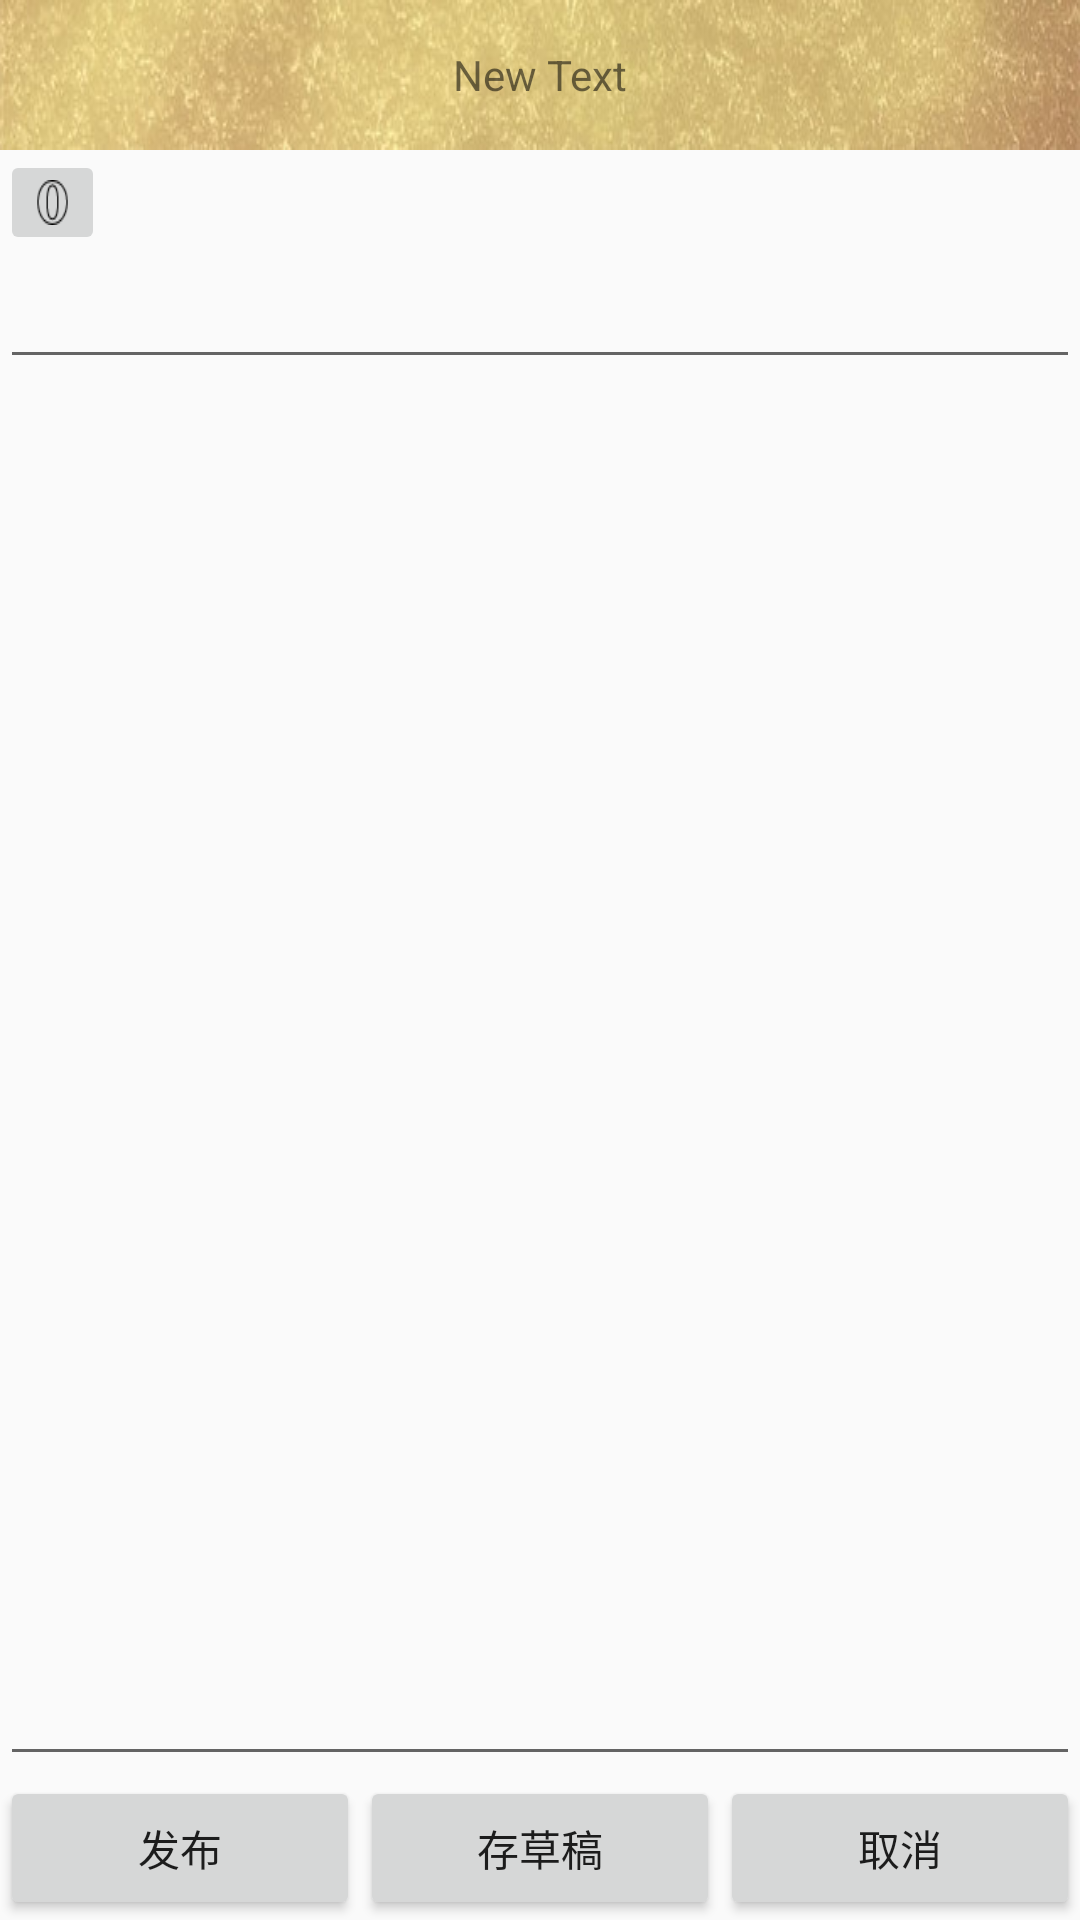

The Android layout XML behind this screen, and the referenced resources:
<!-- AndroidManifest.xml: activity theme AppTheme.NoActionBar -->
<!-- res/layout/activity_newthread.xml -->
<?xml version="1.0" encoding="utf-8"?>
<LinearLayout xmlns:android="http://schemas.android.com/apk/res/android"
    android:orientation="vertical" android:layout_width="match_parent"
    android:layout_height="match_parent"
    android:id="@+id/newthread_root">

    <RelativeLayout
        android:background="@drawable/tab_bg"
        android:layout_width="match_parent"
        android:layout_height="50dp"
        android:layout_gravity="center_horizontal">

        <TextView
            android:layout_width="wrap_content"
            android:layout_height="wrap_content"
            android:text="New Text"
            android:id="@+id/TOPIC"
            android:layout_centerVertical="true"
            android:layout_centerHorizontal="true" />


    </RelativeLayout>

    <RelativeLayout
        android:layout_width="match_parent"
        android:layout_height="match_parent"
        android:layout_gravity="center_horizontal">

        <LinearLayout
            android:id="@+id/set"
            android:orientation="horizontal"
            android:layout_width="match_parent"
            android:layout_height="wrap_content"
            android:layout_alignParentTop="true">

            <ImageButton
                android:layout_width="35dp"
                android:layout_height="35dp"
                android:scaleType="fitXY"
                android:src="@drawable/pm"
                android:id="@+id/bold"/>


        </LinearLayout>

        <LinearLayout
            android:id="@+id/textlayout"
            android:orientation="vertical"
            android:layout_width="match_parent"
            android:layout_height="match_parent"
            android:layout_centerVertical="true"
            android:layout_centerHorizontal="true"
            android:layout_below="@+id/set"
            android:layout_above="@+id/buttons">


            <EditText
                android:layout_width="match_parent"
                android:layout_height="wrap_content"
                android:id="@+id/title"
                android:layout_gravity="center_horizontal" />

            <EditText
                android:layout_width="match_parent"
                android:layout_height="match_parent"
                android:id="@+id/content"
                android:gravity="top"
                android:scrollbars="vertical"
                />
        </LinearLayout>

        <LinearLayout
            android:id="@+id/buttons"
            android:orientation="horizontal"
            android:layout_width="match_parent"
            android:layout_height="wrap_content"
            android:layout_alignParentBottom="true">

            <Button
                android:layout_width="wrap_content"
                android:layout_height="wrap_content"
                android:text="发布"
                android:id="@+id/post"
                android:layout_weight="1" />

            <Button
                android:layout_width="wrap_content"
                android:layout_height="wrap_content"
                android:text="存草稿"
                android:id="@+id/saveforlater"
                android:layout_weight="1" />

            <Button
                android:layout_width="wrap_content"
                android:layout_height="wrap_content"
                android:text="取消"
                android:id="@+id/discard"
                android:layout_weight="1" />
        </LinearLayout>


    </RelativeLayout>


</LinearLayout>
<!-- resources referenced by this layout -->
<resources>
  <!-- drawable pm: png bitmap (drawable, 574 bytes) -->
  <!-- drawable tab_bg: jpg bitmap (drawable, 11771 bytes) -->
  <style name="AppTheme.NoActionBar">
          <item name="windowActionBar">false</item>
          <item name="windowNoTitle">true</item>
      </style>
</resources>
